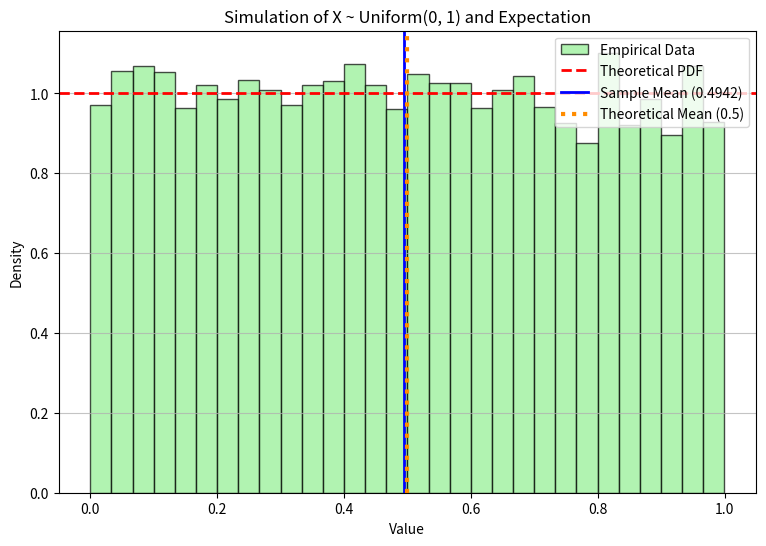

Recreate this plot in Python.
#compute sample mean of generated data
#compare with theoretical mean 
#discuss implementation of expectation

import numpy as np
import matplotlib.pyplot as plt


n_samples = 10000
np.random.seed(42) 
X = np.random.uniform(0, 1, n_samples)


sample_mean = np.mean(X)
theoretical_mean = 0.5  

print(f"Sample Mean (Empirical): {sample_mean:.4f}")
print(f"Theoretical Mean (Expected): {theoretical_mean:.4f}")


plt.figure(figsize=(9, 6))
plt.hist(X, bins=30, color='lightgreen', edgecolor='black', density=True, label='Empirical Data', alpha=0.7)


plt.axhline(y=1, color='red', linestyle='--', linewidth=2, label='Theoretical PDF')
plt.axvline(x=sample_mean, color='blue', linestyle='-', linewidth=2, label=f'Sample Mean ({sample_mean:.4f})')
plt.axvline(x=theoretical_mean, color='darkorange', linestyle=':', linewidth=3, label=f'Theoretical Mean (0.5)')


plt.title('Simulation of X ~ Uniform(0, 1) and Expectation')
plt.xlabel('Value')
plt.ylabel('Density')
plt.legend()
plt.grid(axis='y', alpha=0.75)

"""
Discussion: Implementation of Expectation

1. Theoretical Expectation: Mathematically, E[X] for a continuous variable is 
   calculated using an integral. For Uniform(0, 1), E[X] = ∫ x dx = 0.5.
2. Computational Implementation: We estimate this expectation computationally 
   by generating a large number of samples (N) and calculating their average: 
   E[X] ≈ (1/N) * Σ(x_i).
3. Conclusion: Our sample mean (~0.4942) is very close to the theoretical 
   mean (0.5). This demonstrates the Law of Large Numbers: as N increases, 
   the sample mean converges to the expected theoretical value.
"""

plt.show()
